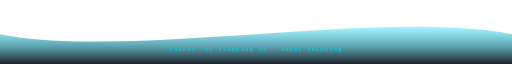
t = 0.00 s
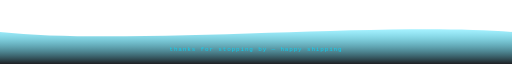
t = 0.88 s
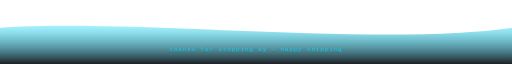
t = 2.63 s
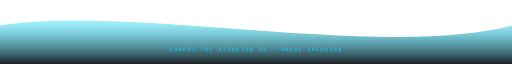
t = 3.50 s
t = 4.38 s: frame unchanged from t = 2.63 s, image omitted
t = 6.13 s: frame unchanged from t = 0.88 s, image omitted

The animated SVG that drew these frames (rendered in a browser with its animation timeline set to each time). Animation: 1 SMIL element (animate=1); one cycle of 7.00 s, repeats indefinitely.

<svg width="1200" height="150" viewBox="0 0 1200 150" xmlns="http://www.w3.org/2000/svg">
  <defs>
    <linearGradient id="waveGrad" x1="0" y1="0" x2="0" y2="1">
      <stop offset="0%" stop-color="#00d9ff" stop-opacity="0.35"/>
      <stop offset="100%" stop-color="#05070c" stop-opacity="0.9"/>
    </linearGradient>
  </defs>
  <path fill="url(#waveGrad)">
    <animate attributeName="d" dur="7s" repeatCount="indefinite"
      values="
      M0,80 C300,140 900,20 1200,80 L1200,150 L0,150 Z;
      M0,60 C300,10 900,140 1200,60 L1200,150 L0,150 Z;
      M0,80 C300,140 900,20 1200,80 L1200,150 L0,150 Z"/>
  </path>
  <text x="600" y="120" text-anchor="middle" font-family="'JetBrains Mono', monospace" font-size="14" fill="#00d9ff" letter-spacing="2" opacity="0.85">
    thanks for stopping by &#8212; happy shipping
  </text>
</svg>
